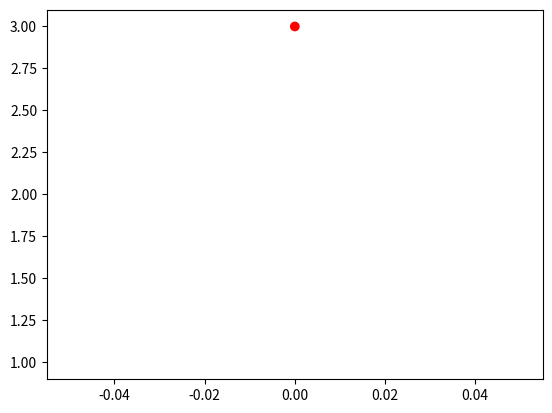

Here is the Python script that generated this plot:
from matplotlib import pyplot as plt
import matplotlib.animation as animation
import numpy as np
from numpy.linalg import norm

ims = []

d01 = 1.0
d12 = 1.0

r0 = np.array([0.0, 3.0])
r1 = np.array([0.0, 2.0])
r2 = np.array([0.0, 1.0])

p1 = np.array([0.0, 0.0])
p2 = np.array([-1.0, 0.0])

m1 = 1.0
m2 = 2.0

step = 0
dt = 0.01
g = 9.8

fig = plt.figure()

def plot(r0, r1, r2, ims):
    im = plt.scatter([r0[0], r1[0], r2[0]], [r0[1], r1[1], r2[1]], c=['red', 'red', 'red'])
    ims.append([im])
    return ims

plot(r0, r1, r2, ims)

def shake(r1_prev, r2_prev, r1, r2):
  gamma01 = 1.0
  gamma12 = 1.0
  while abs(gamma01) > 1e-6 or abs(gamma12) > 1e-6:
    gamma01 = 1 / norm(r1_prev) * (d01 - (norm(r1) + norm(r0)))
    r1 += gamma01 * r1_prev
    a = (1 / m1 + 1 / m2) * (norm(r1_prev) - norm(r2_prev))
    b = 2 * (1 / m1 + 1 / m2) * (norm(r1_prev) - norm(r2_prev)) * (norm(r1) - norm(r2))
    c = (norm(r1) - norm(r2)) ** 2 - d12 ** 2
    gamma12 = (-b + np.sqrt(b ** 2 - 4 * a * c)) / (2 * a)
    r1 += gamma12 * (r1_prev - r2_prev) / m1
    r2 += gamma12 * (r2_prev - r1_prev) / m2

    print(f"shake composed r1: {r1}, r2: {r2}, gamma01: {gamma01}, gamma12: {gamma12}")
  return r1, r2, gamma01, gamma12

while step < 1000:
  V1 = m1 * g * r1[1]
  V2 = m2 * g * r2[1]

  F1 = np.array([0.0, -m1 * g])
  F2 = np.array([0.0, -m2 * g])

  # calculate p(t+dt/2)
  p1 += 0.5 * dt * F1
  p2 += 0.5 * dt * F2

  # calculate r(t+dt)
  r1_prev = r1.copy()
  r2_prev = r2.copy()

  r1 += dt * p1 / m1
  r2 += dt * p2 / m2

  # print(r1, r2)

  # gamma01 = 1 / r1 * (d01 - (r1 + r0))
  # gamma12 = ((r2 - r1).linalg.norm() - d12) / (1 / m1 + 1 / m2) * (r1_prev - r2_prev).linalg.norm()
  r1, r2, gamma01, gamma12 = shake(r1_prev, r2_prev, r1, r2)

  F1 = np.array([0.0, -m1 * g])
  F2 = np.array([0.0, -m2 * g])

  # calculate p(t+dt)
  p1 += 0.5 * dt * F1
  p2 += 0.5 * dt * F2


  step += 1
  ims = plot(r0, r1, r2, ims)
  break

ani = animation.ArtistAnimation(fig, ims, interval=1000)
ani.save('test.gif')